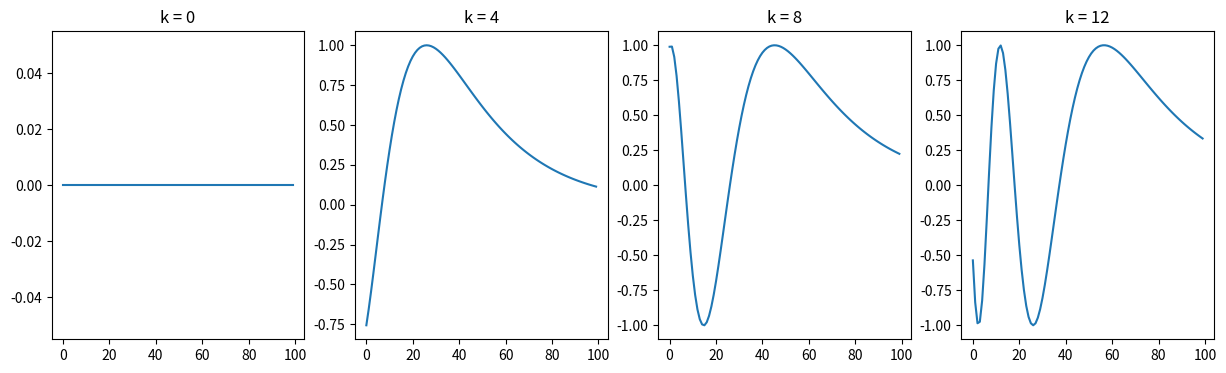

This chart was generated by the following Python code:

import numpy as np
import matplotlib.pyplot as plt
 
def getSinusoidalPositionEncoding(seq_len, d, n=10000):
    P = np.zeros((seq_len, d))
    for k in range(seq_len):
        for i in np.arange(int(d/2)):
            denominator = np.power(n, 2*i/d)
            P[k, 2*i] = np.sin(k/denominator)
            P[k, 2*i+1] = np.cos(k/denominator)
    return P
 



def plotSinusoid(k, d=512, n=10000):
    x = np.arange(0, 100, 1)
    denominator = np.power(n, 2*x/d)
    y = np.sin(k/denominator)
    plt.plot(x, y)
    plt.title('k = ' + str(k))
 

    
if __name__ == "__main__":
    P = getSinusoidalPositionEncoding(seq_len=4, d=4, n=100)
    print(P)
    fig = plt.figure(figsize=(15, 4))    
    for i in range(4):
        plt.subplot(141 + i)
        plotSinusoid(i*4)
    